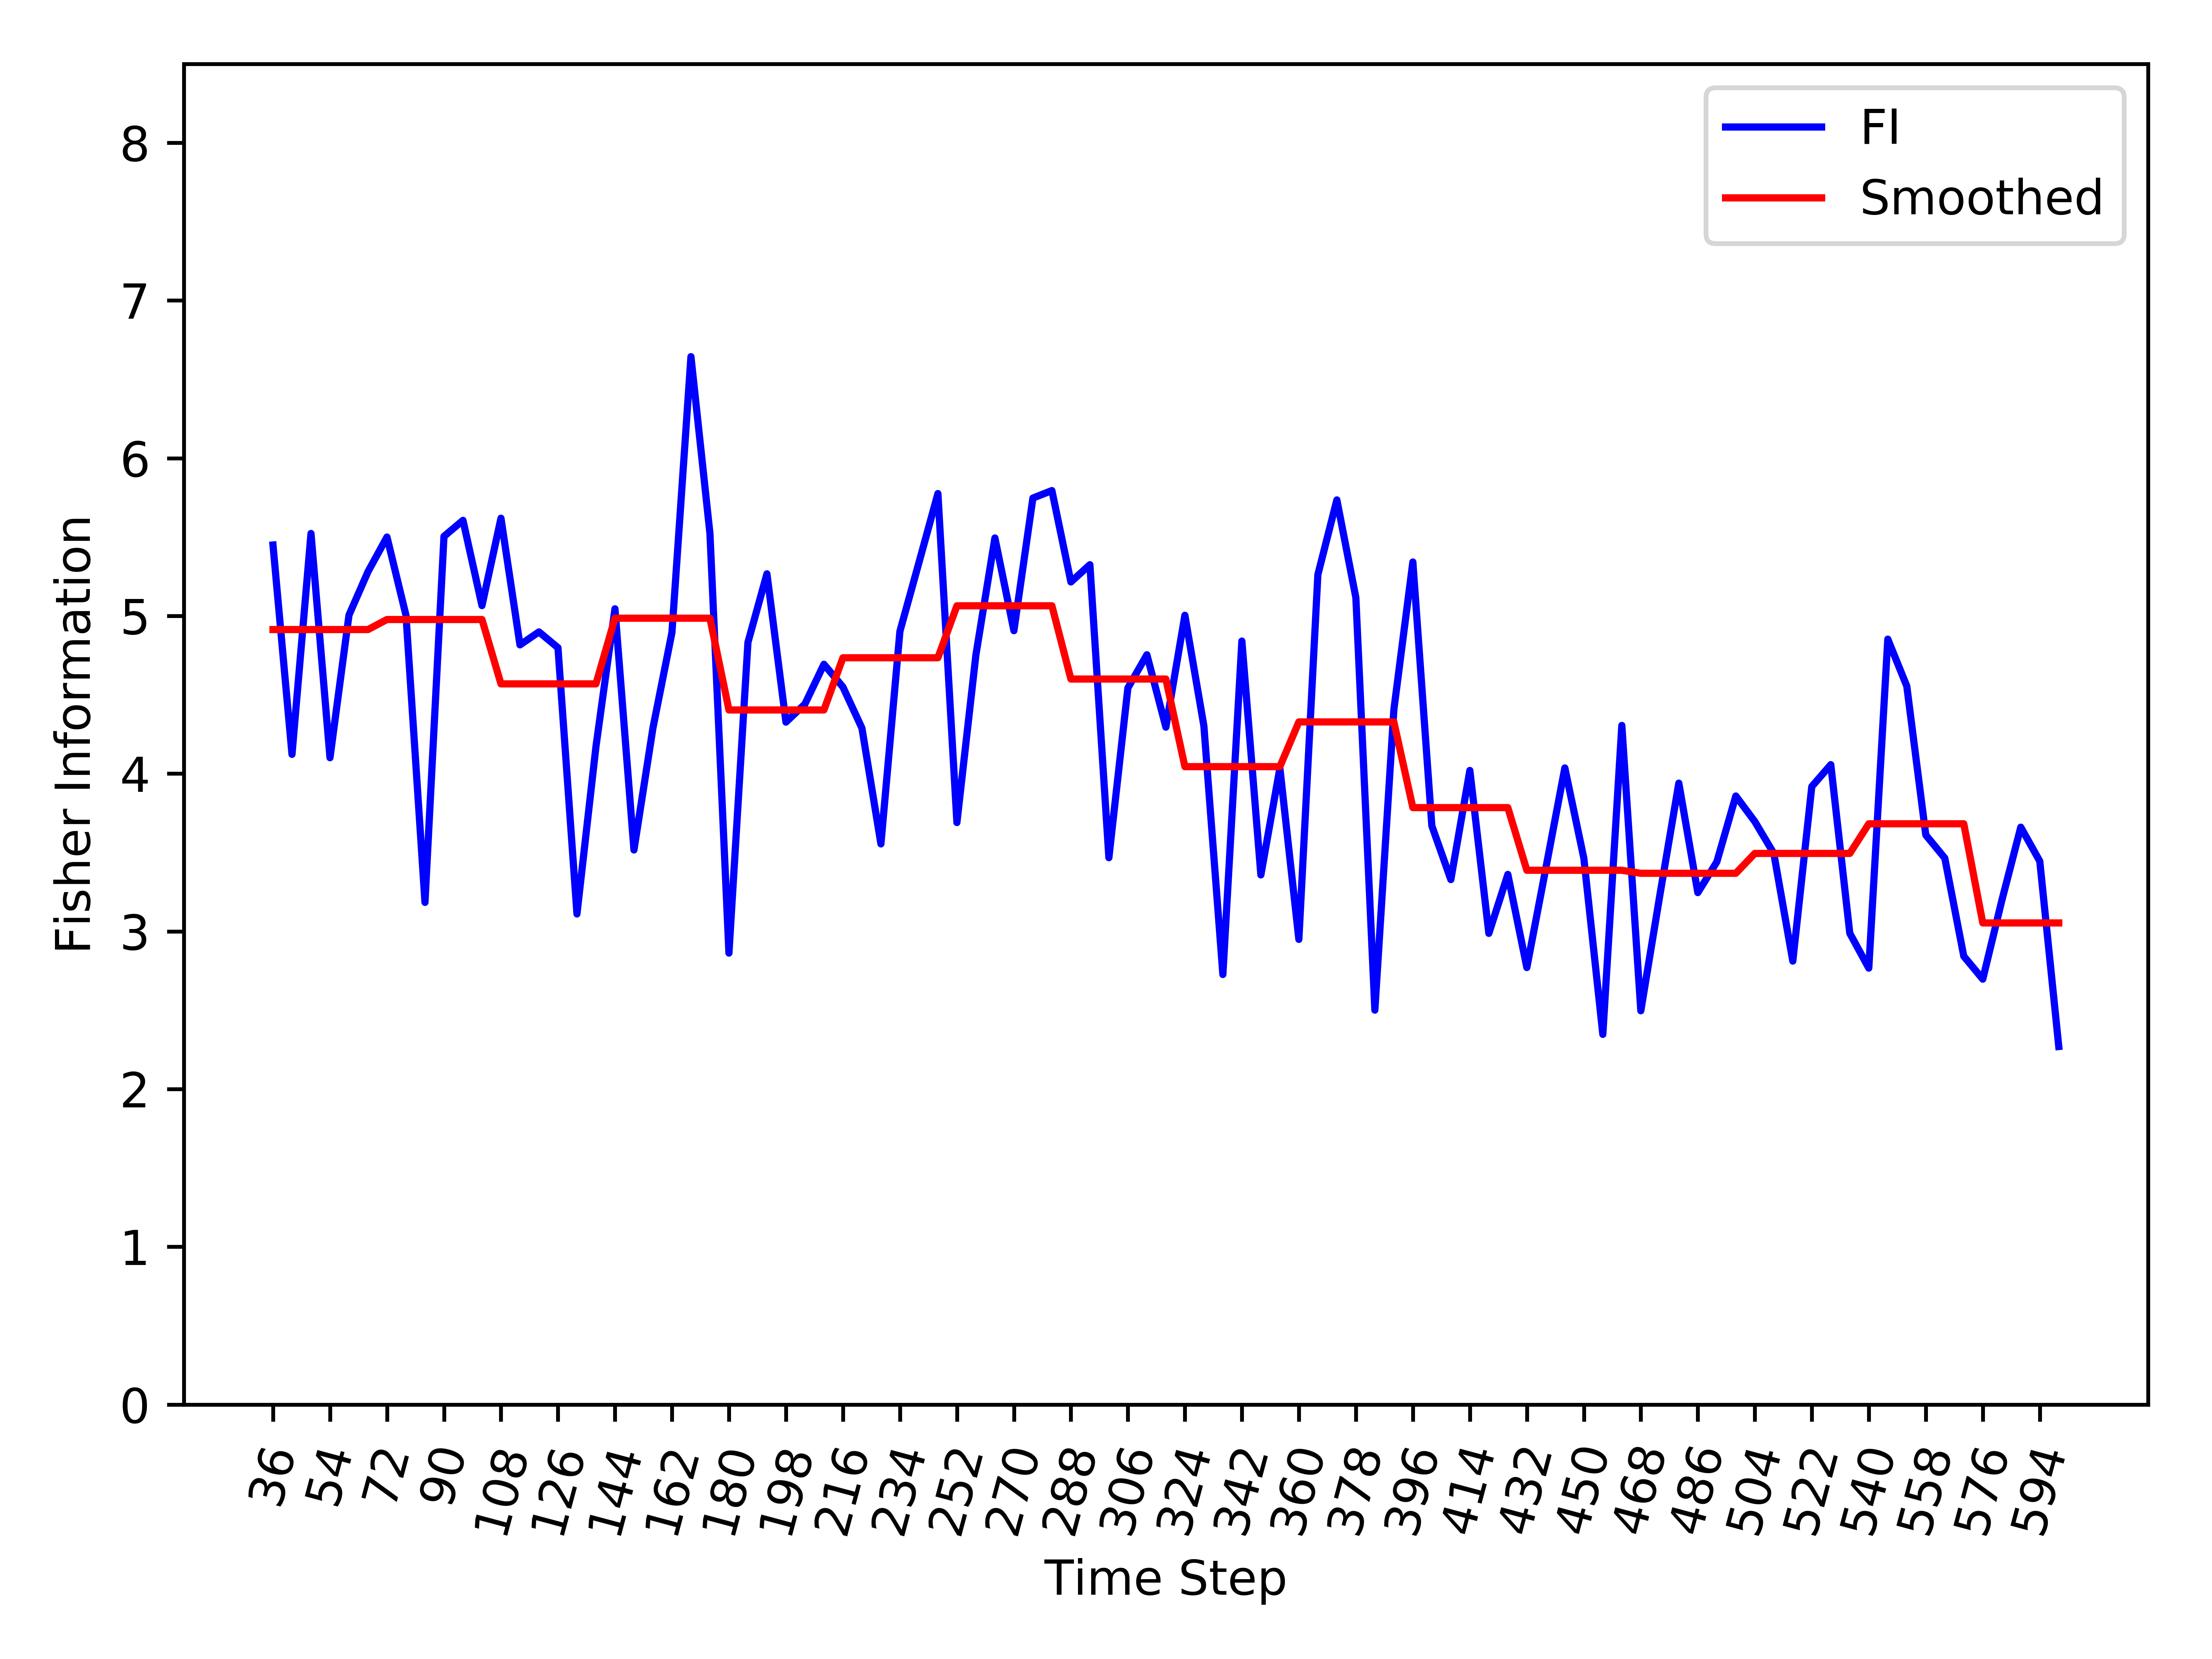

The table this chart was drawn from, first rows:
, Time_Step, FI, Smooth_FI
0, 36, 5.45, 4.914
1, 42, 4.122, 4.914
2, 48, 5.523, 4.914
3, 54, 4.101, 4.914
4, 60, 5.006, 4.914
5, 66, 5.281, 4.914
6, 72, 5.5, 4.977
7, 78, 5.004, 4.977
8, 84, 3.184, 4.977
9, 90, 5.505, 4.977
10, 96, 5.606, 4.977
11, 102, 5.066, 4.977
12, 108, 5.62, 4.569
13, 114, 4.817, 4.569
14, 120, 4.899, 4.569
15, 126, 4.799, 4.569
16, 132, 3.111, 4.569
17, 138, 4.172, 4.569
18, 144, 5.045, 4.986
19, 150, 3.516, 4.986
20, 156, 4.29, 4.986
21, 162, 4.895, 4.986
22, 168, 6.644, 4.986
23, 174, 5.523, 4.986
24, 180, 2.862, 4.404
25, 186, 4.832, 4.404
26, 192, 5.267, 4.404
27, 198, 4.327, 4.404
28, 204, 4.442, 4.404
29, 210, 4.694, 4.404
30, 216, 4.55, 4.735
31, 222, 4.289, 4.735
32, 228, 3.555, 4.735
33, 234, 4.903, 4.735
34, 240, 5.338, 4.735
35, 246, 5.776, 4.735
36, 252, 3.69, 5.064
37, 258, 4.753, 5.064
38, 264, 5.494, 5.064
39, 270, 4.907, 5.064
40, 276, 5.747, 5.064
41, 282, 5.795, 5.064
42, 288, 5.216, 4.6
43, 294, 5.325, 4.6
44, 300, 3.467, 4.6
45, 306, 4.543, 4.6
46, 312, 4.754, 4.6
47, 318, 4.295, 4.6
48, 324, 5.004, 4.045
49, 330, 4.303, 4.045
50, 336, 2.727, 4.045
51, 342, 4.841, 4.045
52, 348, 3.358, 4.045
53, 354, 4.035, 4.045
54, 360, 2.949, 4.328
55, 366, 5.262, 4.328
56, 372, 5.736, 4.328
57, 378, 5.116, 4.328
58, 384, 2.501, 4.328
59, 390, 4.405, 4.328
... 35 more rows
